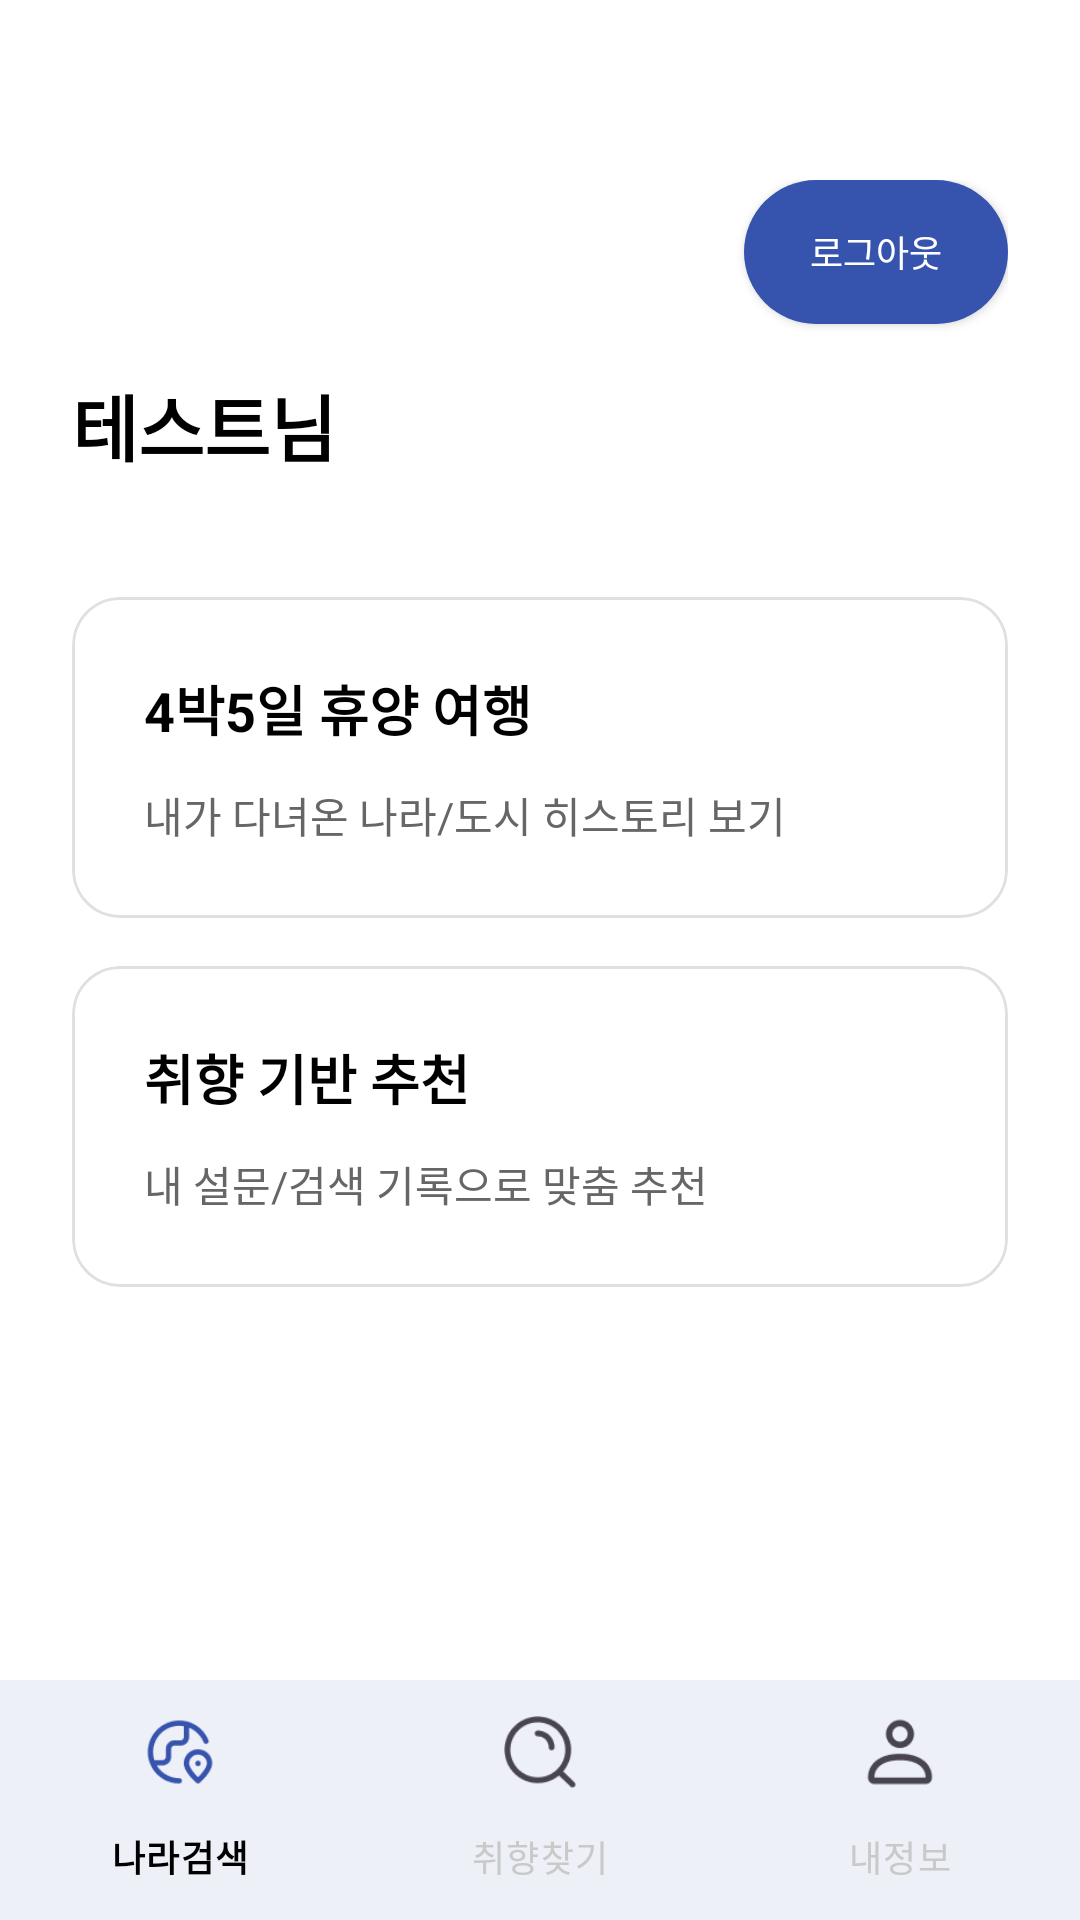

This screen was rendered from an Android layout file. Write that file and the resources it references.
<!-- AndroidManifest.xml: application theme Theme.Travel -->
<!-- res/layout/activity_my_info_detail.xml -->
<?xml version="1.0" encoding="utf-8"?>
<LinearLayout xmlns:android="http://schemas.android.com/apk/res/android"
    xmlns:app="http://schemas.android.com/apk/res-auto"
    xmlns:tools="http://schemas.android.com/apk/res-auto"
    android:layout_width="match_parent"
    android:layout_height="match_parent"
    android:orientation="vertical"
    android:background="@color/white">

    <androidx.core.widget.NestedScrollView
        android:layout_width="match_parent"
        android:layout_height="0dp"
        android:layout_weight="1"
        android:paddingLeft="24dp"
        android:paddingTop="60dp"
        android:paddingRight="24dp">

        <LinearLayout
            android:layout_width="match_parent"
            android:layout_height="wrap_content"
            android:orientation="vertical">

            
            <LinearLayout
                android:layout_width="match_parent"
                android:layout_height="wrap_content"
                android:layout_marginBottom="40dp"
                android:orientation="vertical">

                
                <androidx.appcompat.widget.AppCompatButton
                    android:id="@+id/btnLogout"
                    android:layout_width="wrap_content"
                    android:layout_height="wrap_content"
                    android:layout_gravity="end"
                    android:text="로그아웃"
                    android:textColor="#FFFFFF"
                    android:textSize="12sp"
                    android:background="@drawable/logout_button_bg"
                    android:paddingStart="18dp"
                    android:paddingEnd="18dp"
                    android:paddingTop="8dp"
                    android:paddingBottom="8dp" />

                
                <TextView
                    android:id="@+id/tvUserName"
                    android:layout_width="wrap_content"
                    android:layout_height="wrap_content"
                    android:layout_marginTop="16dp"
                    android:text="테스트님"
                    android:textColor="@android:color/black"
                    android:textSize="24sp"
                    android:textStyle="bold" />

            </LinearLayout>

            
            <com.google.android.material.card.MaterialCardView
                android:id="@+id/cardHistory"
                android:layout_width="match_parent"
                android:layout_height="wrap_content"
                android:layout_marginBottom="16dp"
                android:clickable="true"
                android:focusable="true"
                app:cardBackgroundColor="@android:color/white"
                app:cardCornerRadius="16dp"
                app:cardElevation="0dp"
                app:strokeColor="#E0E0E0"
                app:strokeWidth="1dp">

                <LinearLayout
                    android:layout_width="match_parent"
                    android:layout_height="wrap_content"
                    android:orientation="vertical"
                    android:padding="24dp">

                    <TextView
                        android:layout_width="wrap_content"
                        android:layout_height="wrap_content"
                        android:text="4박5일 휴양 여행"
                        android:textColor="@android:color/black"
                        android:textSize="18sp"
                        android:textStyle="bold"
                        android:layout_marginBottom="12dp" />

                    <TextView
                        android:layout_width="wrap_content"
                        android:layout_height="wrap_content"
                        android:text="내가 다녀온 나라/도시 히스토리 보기"
                        android:textColor="#666666"
                        android:textSize="14sp" />

                </LinearLayout>

            </com.google.android.material.card.MaterialCardView>

            
            <com.google.android.material.card.MaterialCardView
                android:id="@+id/cardPreference"
                android:layout_width="match_parent"
                android:layout_height="wrap_content"
                android:layout_marginBottom="16dp"
                android:clickable="true"
                android:focusable="true"
                app:cardBackgroundColor="@android:color/white"
                app:cardCornerRadius="16dp"
                app:cardElevation="0dp"
                app:strokeColor="#E0E0E0"
                app:strokeWidth="1dp">

                <LinearLayout
                    android:layout_width="match_parent"
                    android:layout_height="wrap_content"
                    android:orientation="vertical"
                    android:padding="24dp">

                    <TextView
                        android:layout_width="wrap_content"
                        android:layout_height="wrap_content"
                        android:text="취향 기반 추천"
                        android:textColor="@android:color/black"
                        android:textSize="18sp"
                        android:textStyle="bold"
                        android:layout_marginBottom="12dp" />

                    <TextView
                        android:layout_width="wrap_content"
                        android:layout_height="wrap_content"
                        android:text="내 설문/검색 기록으로 맞춤 추천"
                        android:textColor="#666666"
                        android:textSize="14sp" />

                </LinearLayout>

            </com.google.android.material.card.MaterialCardView>

        </LinearLayout>

    </androidx.core.widget.NestedScrollView>

    <com.google.android.material.bottomnavigation.BottomNavigationView
        android:id="@+id/bottomNav"
        android:layout_width="match_parent"
        android:layout_height="wrap_content"
        android:layout_gravity="bottom"
        app:menu="@menu/menu_bottom_three"
        app:itemIconTint="@null"
        app:itemTextColor="@color/bnv_text_color"
        app:itemRippleColor="@android:color/transparent"
        app:itemBackground="@android:color/transparent"
        android:background="@color/white"
        app:itemActiveIndicatorStyle="@style/NoActiveIndicator"/>

</LinearLayout>
<!-- resources referenced by this layout -->
<resources>
  <color name="white">#FFFFFF</color>
  <!-- drawable logout_button_bg (drawable) -->
  <?xml version="1.0" encoding="utf-8"?>
  <shape xmlns:android="http://schemas.android.com/apk/res/android">
      <solid android:color="#3653AE" />
      <corners android:radius="30dp" />
  </shape>
  <style name="NoActiveIndicator">
          <item name="android:color">@android:color/transparent</item>
          <item name="android:background">@android:color/transparent</item>
      </style>
  <style name="Theme.Travel" parent="Base.Theme.Travel" />
  <style name="Base.Theme.Travel" parent="Theme.Material3.DayNight.NoActionBar">
          <item name="fontFamily">@font/noto_sans_kr</item>
  
          <item name="colorPrimary">#3653AE</item>
          <item name="colorOnPrimary">#EBEEF8</item>
          <item name="colorPrimaryContainer">@color/neutral_light_gray</item>
          <item name="colorOnPrimaryContainer">@color/neutral_black</item>
  
          <item name="colorSecondary">@color/neutral_gray</item>
          <item name="colorOnSecondary">@color/neutral_white</item>
  
          <item name="colorSurface">@color/neutral_white</item>
          <item name="colorOnSurface">@color/neutral_black</item>
          <item name="colorOutline">@color/neutral_gray</item>
  
          
          <item name="colorControlHighlight">@color/transparent</item>
  
          
          <item name="android:statusBarColor">@color/neutral_white</item>
          <item name="android:windowLightStatusBar">true</item>
          <item name="android:navigationBarColor">@color/neutral_white</item>
      </style>
  <color name="neutral_light_gray">#E0E0E0</color>
  <color name="neutral_black">#000000</color>
  <color name="neutral_gray">#9E9E9E</color>
  <color name="neutral_white">#FFFFFF</color>
  <color name="transparent">#00000000</color>
</resources>
